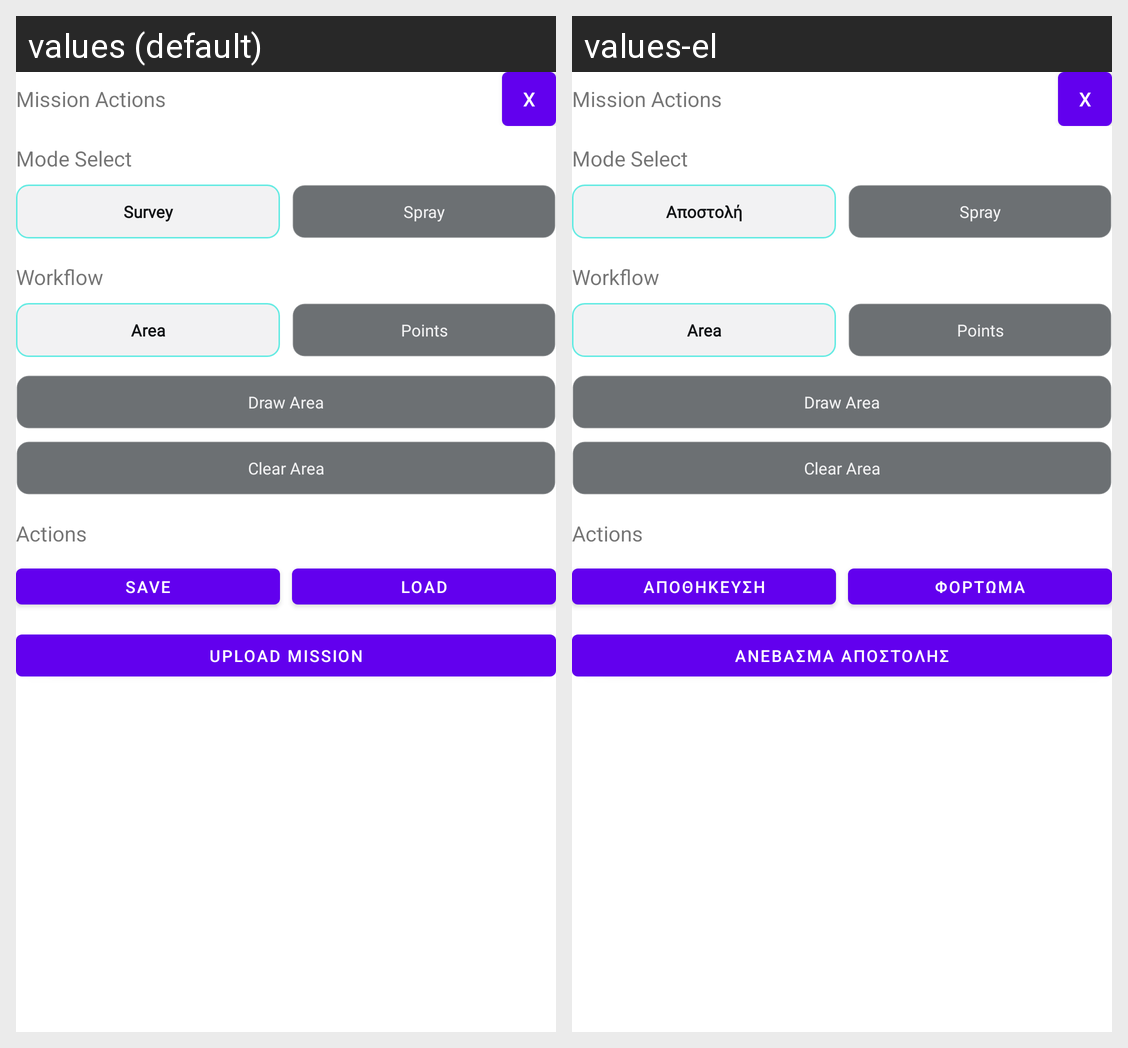

Strings drawn on this Android screen and how each of the app's shown locales translates them:
Android screen res/layout/home_workflow_panel.xml rendered under 2 locales, left to right: values (default), values-el. Device: Nexus 5 (rendered at 1080×1920; each locale shown at half size, 540×960, under a caption strip naming it); theme Theme.DroneServicesApp.
Strings drawn on this screen, with the default value and each locale's value (text and hints the layout hard-codes, and strings that could not be matched under every locale, appear in the picture but are not listed):

home_panel_actions
  values: Mission Actions
  values-el: Mission Actions  [not translated; the default value is used]

home_panel_mode_title
  values: Mode Select
  values-el: Mode Select  [not translated; the default value is used]

survey
  values: Survey
  values-el: Αποστολή

spray
  values: Spray
  values-el: Spray  [not translated; the default value is used]

home_panel_top_actions
  values: Workflow
  values-el: Workflow  [not translated; the default value is used]

area
  values: Area
  values-el: Area  [not translated; the default value is used]

points
  values: Points
  values-el: Points  [not translated; the default value is used]

draw_area
  values: Draw Area
  values-el: Draw Area  [not translated; the default value is used]

clear_area
  values: Clear Area
  values-el: Clear Area  [not translated; the default value is used]

home_panel_operator_title
  values: Actions
  values-el: Actions  [not translated; the default value is used]

save
  values: Save
  values-el: Αποθήκευση

load
  values: Load
  values-el: Φόρτωμα

upload_mission
  values: Upload Mission
  values-el: Ανέβασμα Αποστολής
